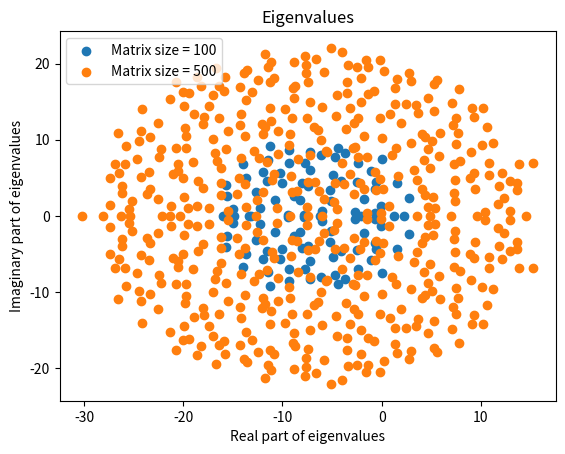

The script that saved this image:
import numpy as np
import matplotlib.pyplot as plt

def matrix(S, d, C, sigma):
    matrix = np.zeros((S, S))
    
    for i in range(S):
        for j in range(S):
            if i == j:
                matrix[i, j] = -d
            else:
                if np.random.rand() <= C:
                    matrix[i, j] = np.random.normal(0, sigma)
    return matrix

S1 = 100 
S2 = 500  
C = 8  
d = 7    
sigma = 1 

matrix_1 = matrix(S1, d, C, sigma)
ev1 = np.linalg.eigvals(matrix_1)
matrix_2 = matrix(S2, d, C, sigma)
ev2 = np.linalg.eigvals(matrix_2)

plt.scatter(np.real(ev1), np.imag(ev1), label = "Matrix size = 100")
plt.scatter(np.real(ev2), np.imag(ev2), label = "Matrix size = 500")
plt.legend()
plt.title("Eigenvalues")
plt.xlabel("Real part of eigenvalues")
plt.ylabel("Imaginary part of eigenvalues")
plt.show()

